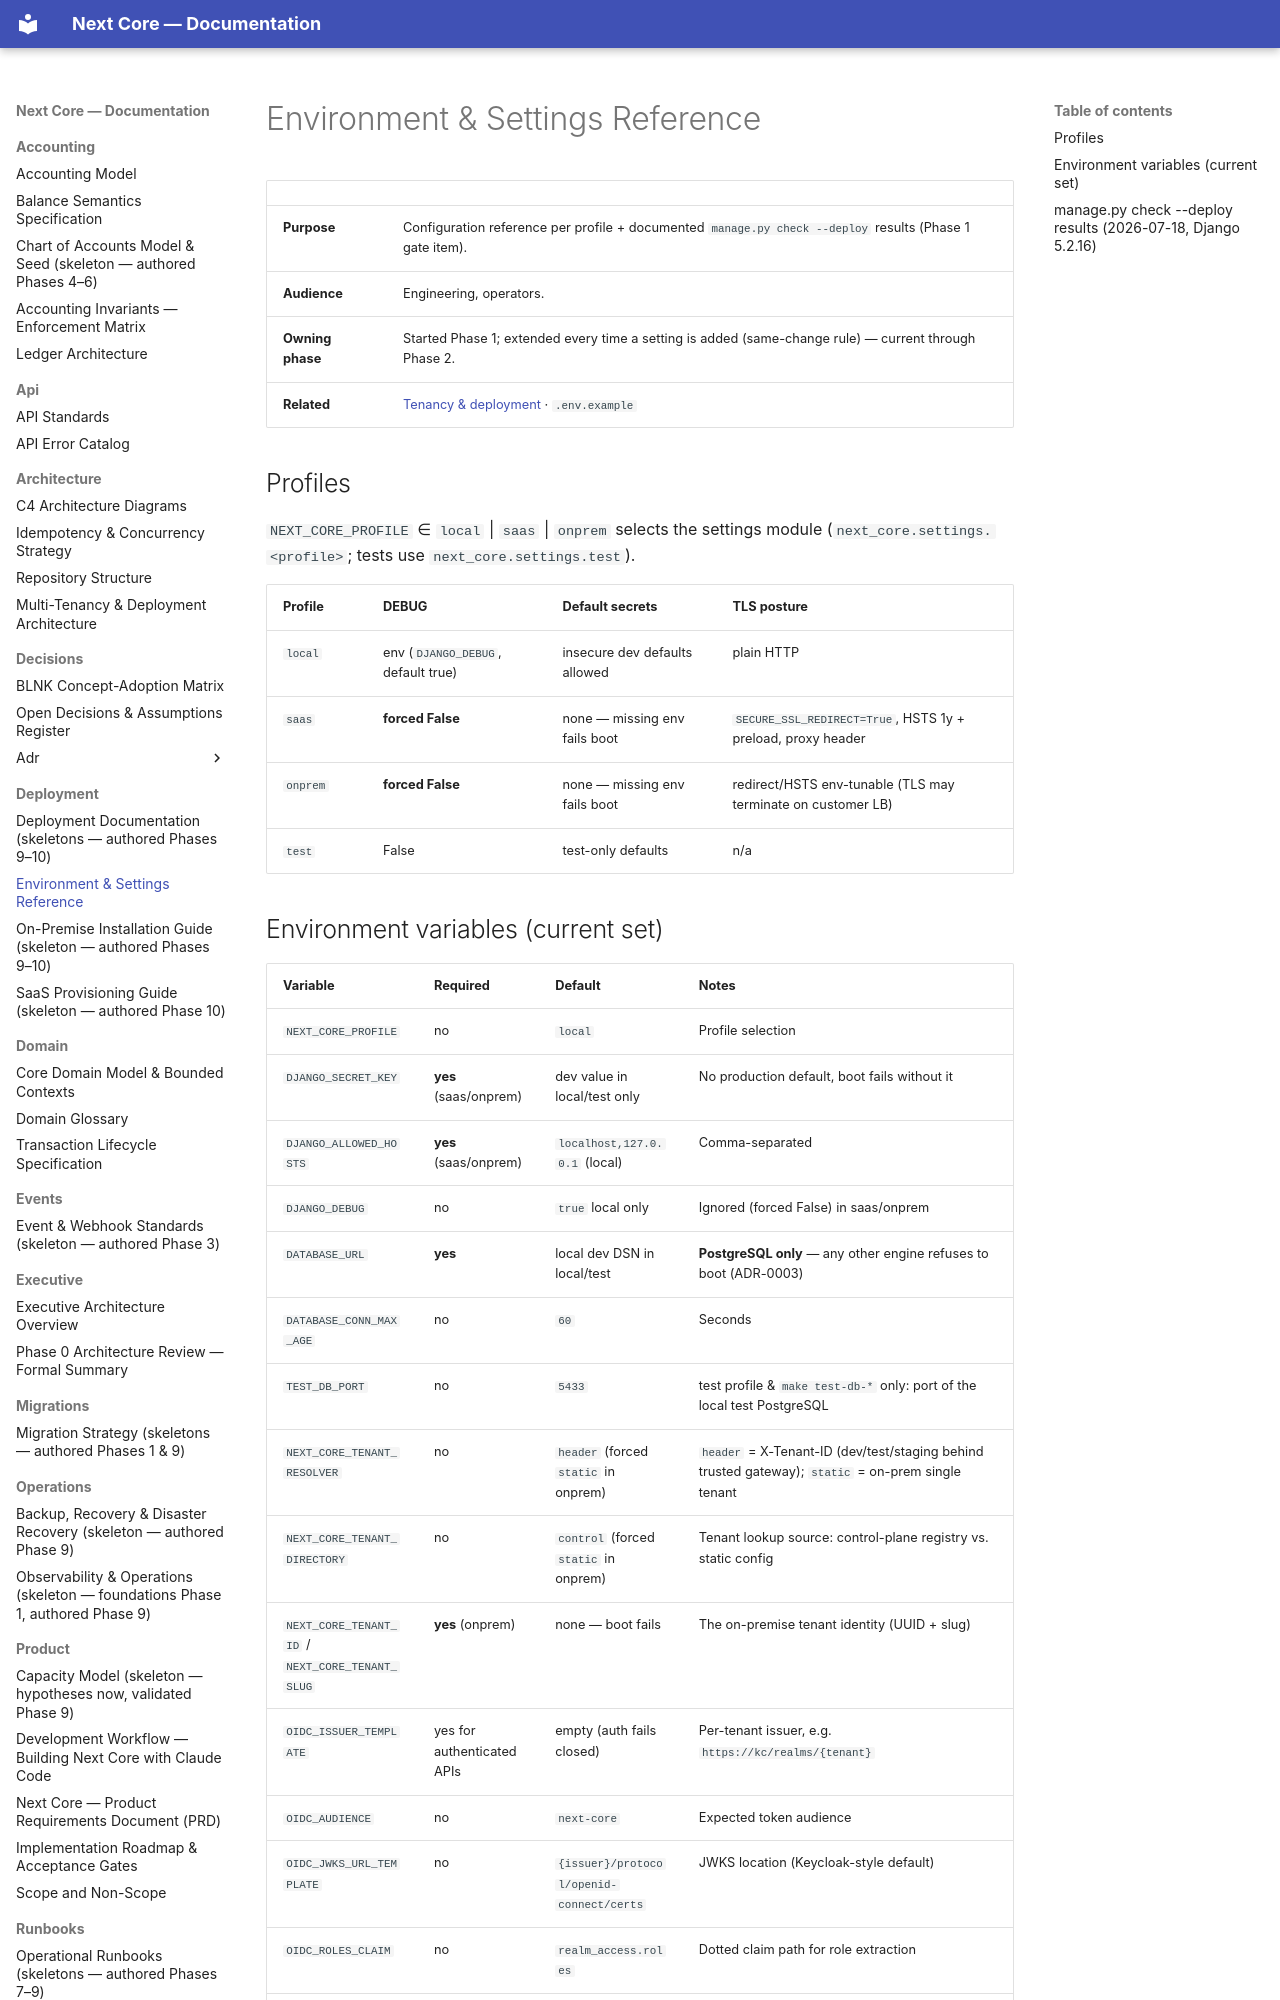

repository: medext/core-cbs · page: deployment/environment-reference/index.html · generator: mkdocs

# Environment & Settings Reference

| | |
|---|---|
| **Purpose** | Configuration reference per profile + documented `manage.py check --deploy` results (Phase 1 gate item). |
| **Audience** | Engineering, operators. |
| **Owning phase** | Started Phase 1; extended every time a setting is added (same-change rule) — current through Phase 2. |
| **Related** | [Tenancy & deployment](../architecture/tenancy-and-deployment.md) · `.env.example` |

## Profiles

`NEXT_CORE_PROFILE` ∈ `local` | `saas` | `onprem` selects the settings module
(`next_core.settings.<profile>`; tests use `next_core.settings.test`).

| Profile | DEBUG | Default secrets | TLS posture |
|---|---|---|---|
| `local` | env (`DJANGO_DEBUG`, default true) | insecure dev defaults allowed | plain HTTP |
| `saas` | **forced False** | none — missing env fails boot | `SECURE_SSL_REDIRECT=True`, HSTS 1y + preload, proxy header |
| `onprem` | **forced False** | none — missing env fails boot | redirect/HSTS env-tunable (TLS may terminate on customer LB) |
| `test` | False | test-only defaults | n/a |
